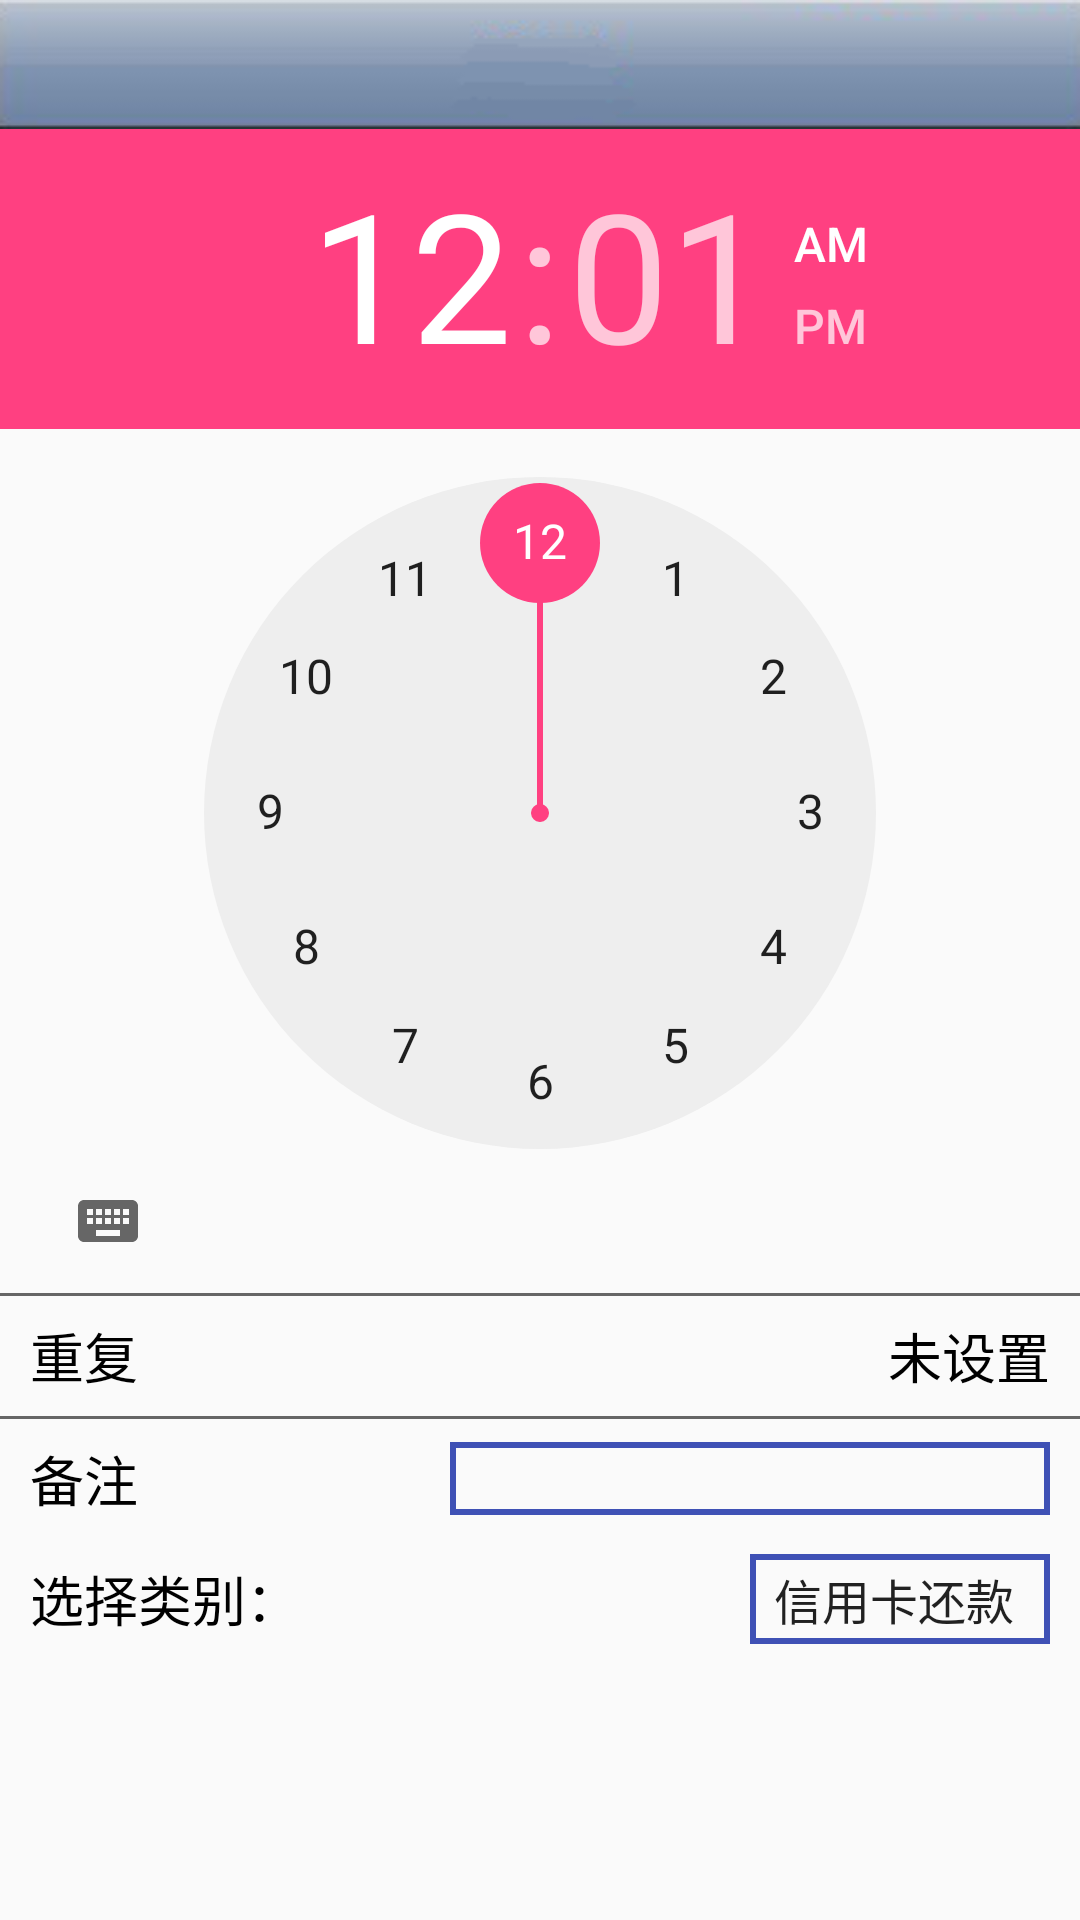

This screen was rendered from an Android layout file. Write that file and the resources it references.
<!-- AndroidManifest.xml: application theme AppTheme -->
<!-- res/layout/activity_save_bell_reminder.xml -->
<?xml version="1.0" encoding="utf-8"?>
<LinearLayout xmlns:android="http://schemas.android.com/apk/res/android"
    xmlns:tools="http://schemas.android.com/tools"
    android:id="@+id/activity_save_bell_reminder"
    android:layout_width="match_parent"
    android:layout_height="match_parent"
    android:orientation="vertical"
    tools:context="com.example.yuzelli.bookkeepmananger.view.activity.SaveBellReminderActivity">
     <ScrollView
         android:layout_width="match_parent"
         android:layout_height="match_parent">
         <LinearLayout
             android:layout_width="match_parent"
             android:layout_height="match_parent"
             android:orientation="vertical">
             <include layout="@layout/headtitle_layout" />
             <TimePicker
                 android:id="@+id/tp_time"
                 android:layout_width="match_parent"
                 android:layout_height="wrap_content"></TimePicker>
             <View
                 android:layout_width="match_parent"
                 android:layout_height="1dp"
                 android:background="@color/text_content_color"/>
             <RelativeLayout
                 android:id="@+id/ll_chongfu"
                 android:layout_width="match_parent"
                 android:layout_height="40dp">
                 <TextView
                     android:layout_width="wrap_content"
                     android:layout_height="wrap_content"
                     android:textSize="18sp"
                     android:textColor="@color/black"
                     android:layout_centerVertical="true"
                     android:layout_marginLeft="10dp"
                     android:text="重复"/>
                 <TextView
                     android:id="@+id/tv_chongfu"
                     android:layout_width="wrap_content"
                     android:layout_height="wrap_content"
                     android:textSize="18sp"
                     android:textColor="@color/black"
                     android:layout_centerVertical="true"
                     android:layout_alignParentRight="true"
                     android:layout_marginLeft="10dp"
                     android:layout_marginRight="10dp"
                     android:text="未设置"/>
             </RelativeLayout>
             <View
                 android:layout_width="match_parent"
                 android:layout_height="1dp"
                 android:background="@color/text_content_color"/>
             <RelativeLayout
                 android:id="@+id/ll_beizhu"
                 android:layout_width="match_parent"
                 android:layout_height="40dp">
                 <TextView
                     android:layout_width="wrap_content"
                     android:layout_height="wrap_content"
                     android:textSize="18sp"
                     android:textColor="@color/black"
                     android:layout_centerVertical="true"
                     android:layout_marginLeft="10dp"
                     android:text="备注"/>
                 <EditText
                     android:id="@+id/et_input"
                     android:layout_width="200dp"
                     android:layout_height="wrap_content"
                     android:textSize="18sp"
                     android:textColor="@color/black"
                     android:layout_centerVertical="true"
                     android:layout_alignParentRight="true"
                     android:layout_marginLeft="10dp"
                     android:background="@drawable/view_shape_line"
                     android:layout_marginRight="10dp"
                     />
             </RelativeLayout>
             <RelativeLayout
                 android:layout_width="match_parent"
                 android:layout_height="40dp">
                 <TextView
                     android:layout_width="wrap_content"
                     android:layout_height="wrap_content"
                     android:textSize="18sp"
                     android:textColor="@color/black"
                     android:layout_centerVertical="true"
                     android:layout_marginLeft="10dp"
                     android:text="选择类别："/>
                 <Spinner
                     android:id="@+id/spinner"
                     android:layout_width="100dp"
                     android:layout_height="30dp"
                     android:textSize="18sp"
                     android:textColor="@color/black"
                     android:layout_centerVertical="true"
                     android:layout_alignParentRight="true"
                     android:layout_marginLeft="10dp"
                     android:background="@drawable/view_shape_line"
                     android:layout_marginRight="10dp"
                     android:entries="@array/type"
                     />
             </RelativeLayout>
         </LinearLayout>
     </ScrollView>

</LinearLayout>
<!-- res/layout/headtitle_layout.xml (included above) -->
<?xml version="1.0" encoding="utf-8"?>
<RelativeLayout xmlns:android="http://schemas.android.com/apk/res/android"
    android:layout_width="match_parent"
    android:layout_height="43dp"
    android:background="@drawable/bg_head_title">

    <ImageView
        android:layout_width="33dp"
        android:layout_height="33dp"
        android:src="@drawable/ic_back"
        android:layout_centerVertical="true"
        android:layout_marginLeft="5dp"
        android:visibility="gone"
        android:id="@+id/img_back" />
    <TextView
        android:id="@+id/tv_title"
        android:layout_width="wrap_content"
        android:layout_height="wrap_content"
        android:textColor="@color/white"
        android:textSize="20sp"
        android:layout_centerInParent="true"
        />
    <TextView
        android:id="@+id/tv_right"
        android:layout_width="wrap_content"
        android:layout_height="wrap_content"
        android:textColor="@color/black"
        android:textSize="20sp"
        android:layout_alignParentRight="true"
        android:layout_marginRight="10dp"
        android:layout_centerVertical="true"
        android:padding="5dp"
        android:visibility="gone"
        android:gravity="center"
        />

</RelativeLayout>
<!-- resources referenced by this layout -->
<resources>
  <string-array name="type">
          <item>信用卡还款</item>
          <item>发工资</item>
          <item>理财到期</item>
          <item>其他</item>
  
      </string-array>
  <color name="black">#000000</color>
  <color name="text_content_color">#666666</color>
  <color name="white">#ffffff</color>
  <!-- drawable bg_head_title: png bitmap (drawable, 4271 bytes) -->
  <!-- drawable ic_back: png bitmap (drawable, 2419 bytes) -->
  <!-- drawable view_shape_line (drawable) -->
  <?xml version="1.0" encoding="utf-8"?>
  <shape xmlns:android="http://schemas.android.com/apk/res/android">
  
      <stroke
          android:width="2dp"
          android:color="@color/colorPrimary"
          />
  </shape>
  <style name="AppTheme" parent="Theme.AppCompat.Light.DarkActionBar">
          
          <item name="colorPrimary">@color/colorPrimary</item>
          <item name="colorPrimaryDark">@color/colorPrimaryDark</item>
          <item name="colorAccent">@color/colorAccent</item>
      </style>
  <color name="colorPrimary">#3F51B5</color>
  <color name="colorPrimaryDark">#303F9F</color>
  <color name="colorAccent">#FF4081</color>
</resources>
